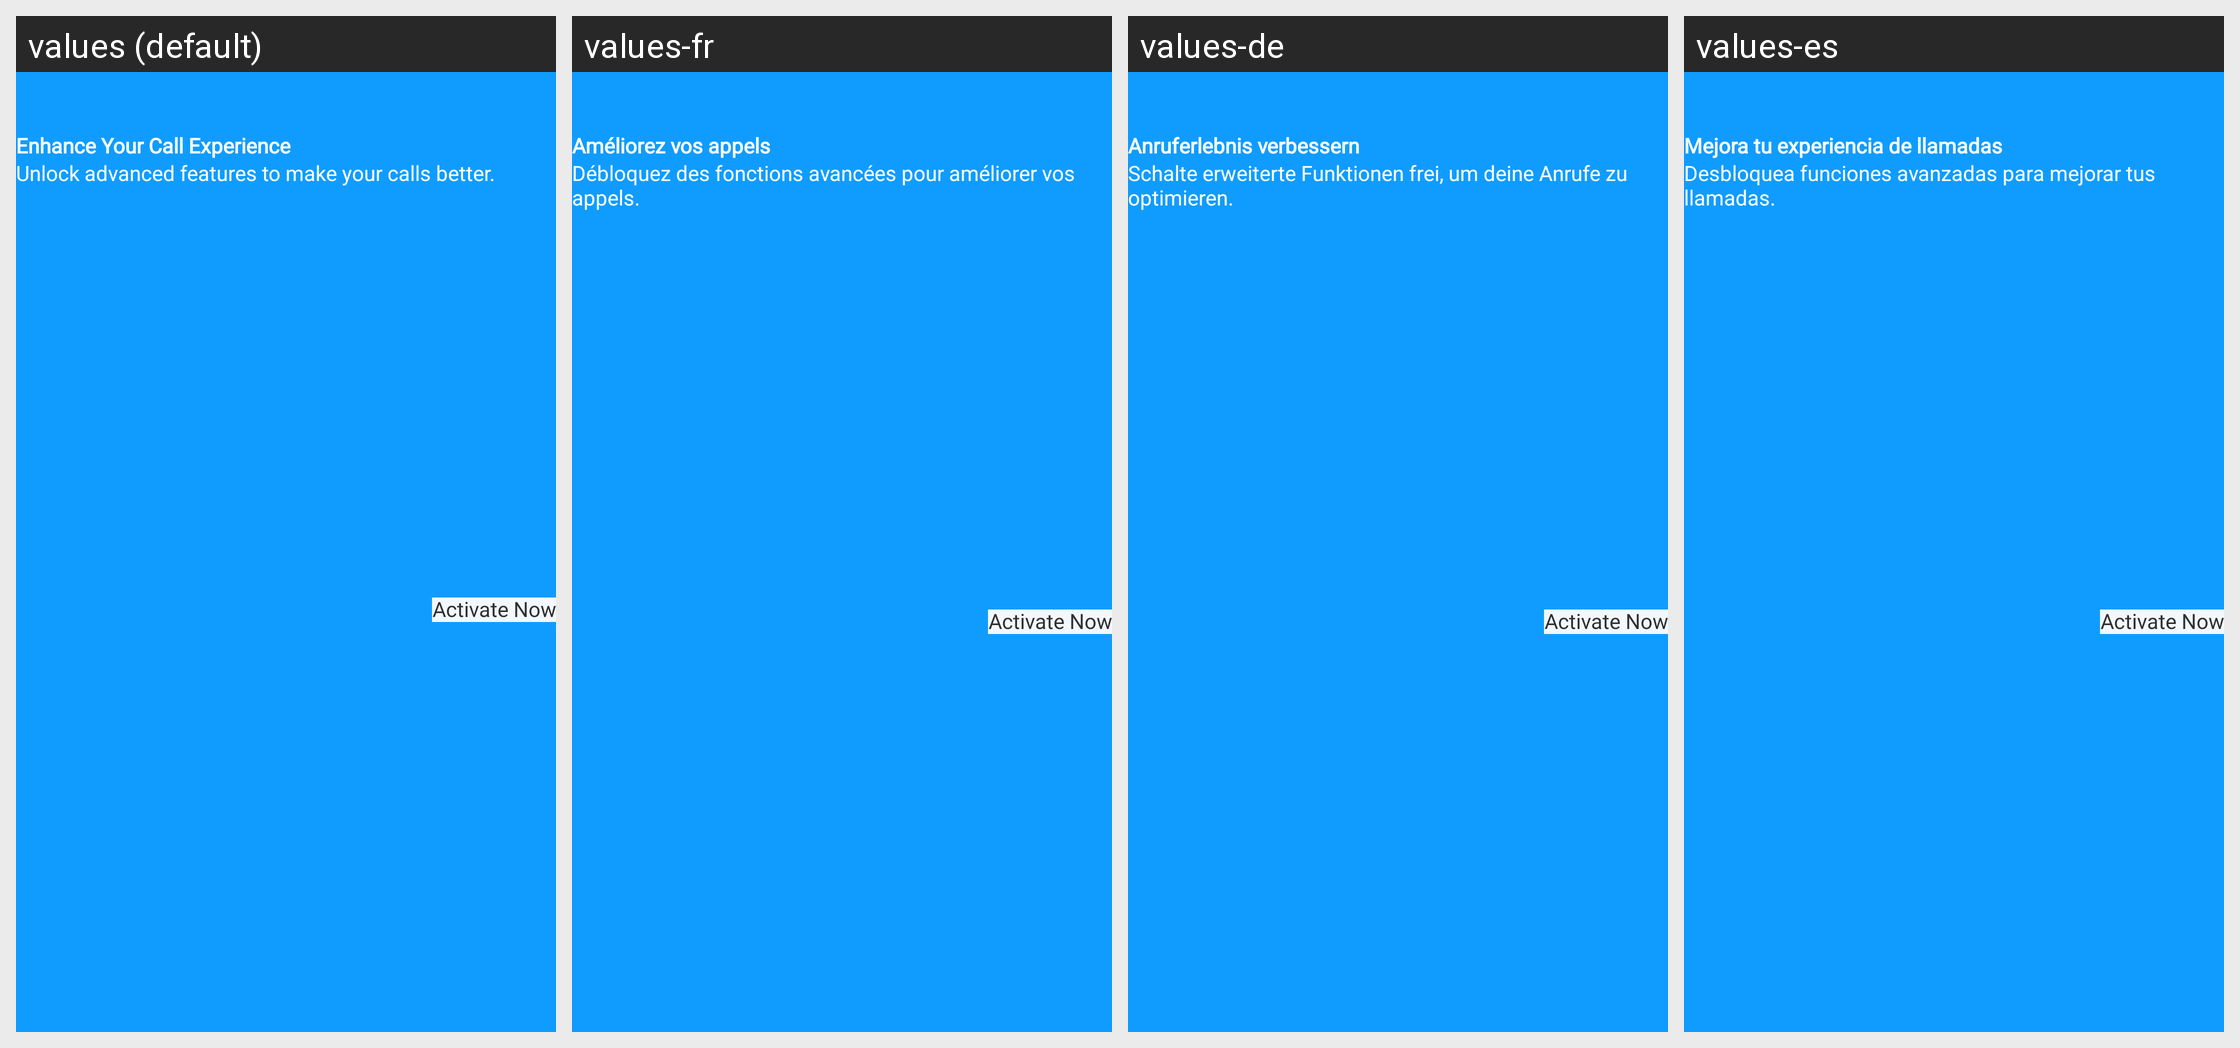

Strings drawn on this Android screen and how each of the app's shown locales translates them:
Android screen res/layout/layout_smart_caller_bottom.xml rendered under 4 locales, left to right: values (default), values-fr, values-de, values-es. Device: Nexus 5 (rendered at 1080×1920; each locale shown at half size, 540×960, under a caption strip naming it); theme Theme.MessagerApp.
Other locales in the repository, not shown: values-ar, values-gu, values-hi, values-hi-rIN, values-in, values-ja, values-ko, values-pt, values-ru, values-sv, values-tr, values-zh.
Strings drawn on this screen, with the default value and each locale's value (text and hints the layout hard-codes, and strings that could not be matched under every locale, appear in the picture but are not listed):

smart_caller_bottom_title
  values: Enhance Your Call Experience
  values-fr: Améliorez vos appels
  values-de: Anruferlebnis verbessern
  values-es: Mejora tu experiencia de llamadas

smart_caller_bottom_subtitle
  values: Unlock advanced features to make your calls better.
  values-fr: Débloquez des fonctions avancées pour améliorer vos appels.
  values-de: Schalte erweiterte Funktionen frei, um deine Anrufe zu optimieren.
  values-es: Desbloquea funciones avanzadas para mejorar tus llamadas.

smart_caller_cta
  values: Activate Now
  values-fr: Activate Now
  values-de: Activate Now
  values-es: Activate Now
